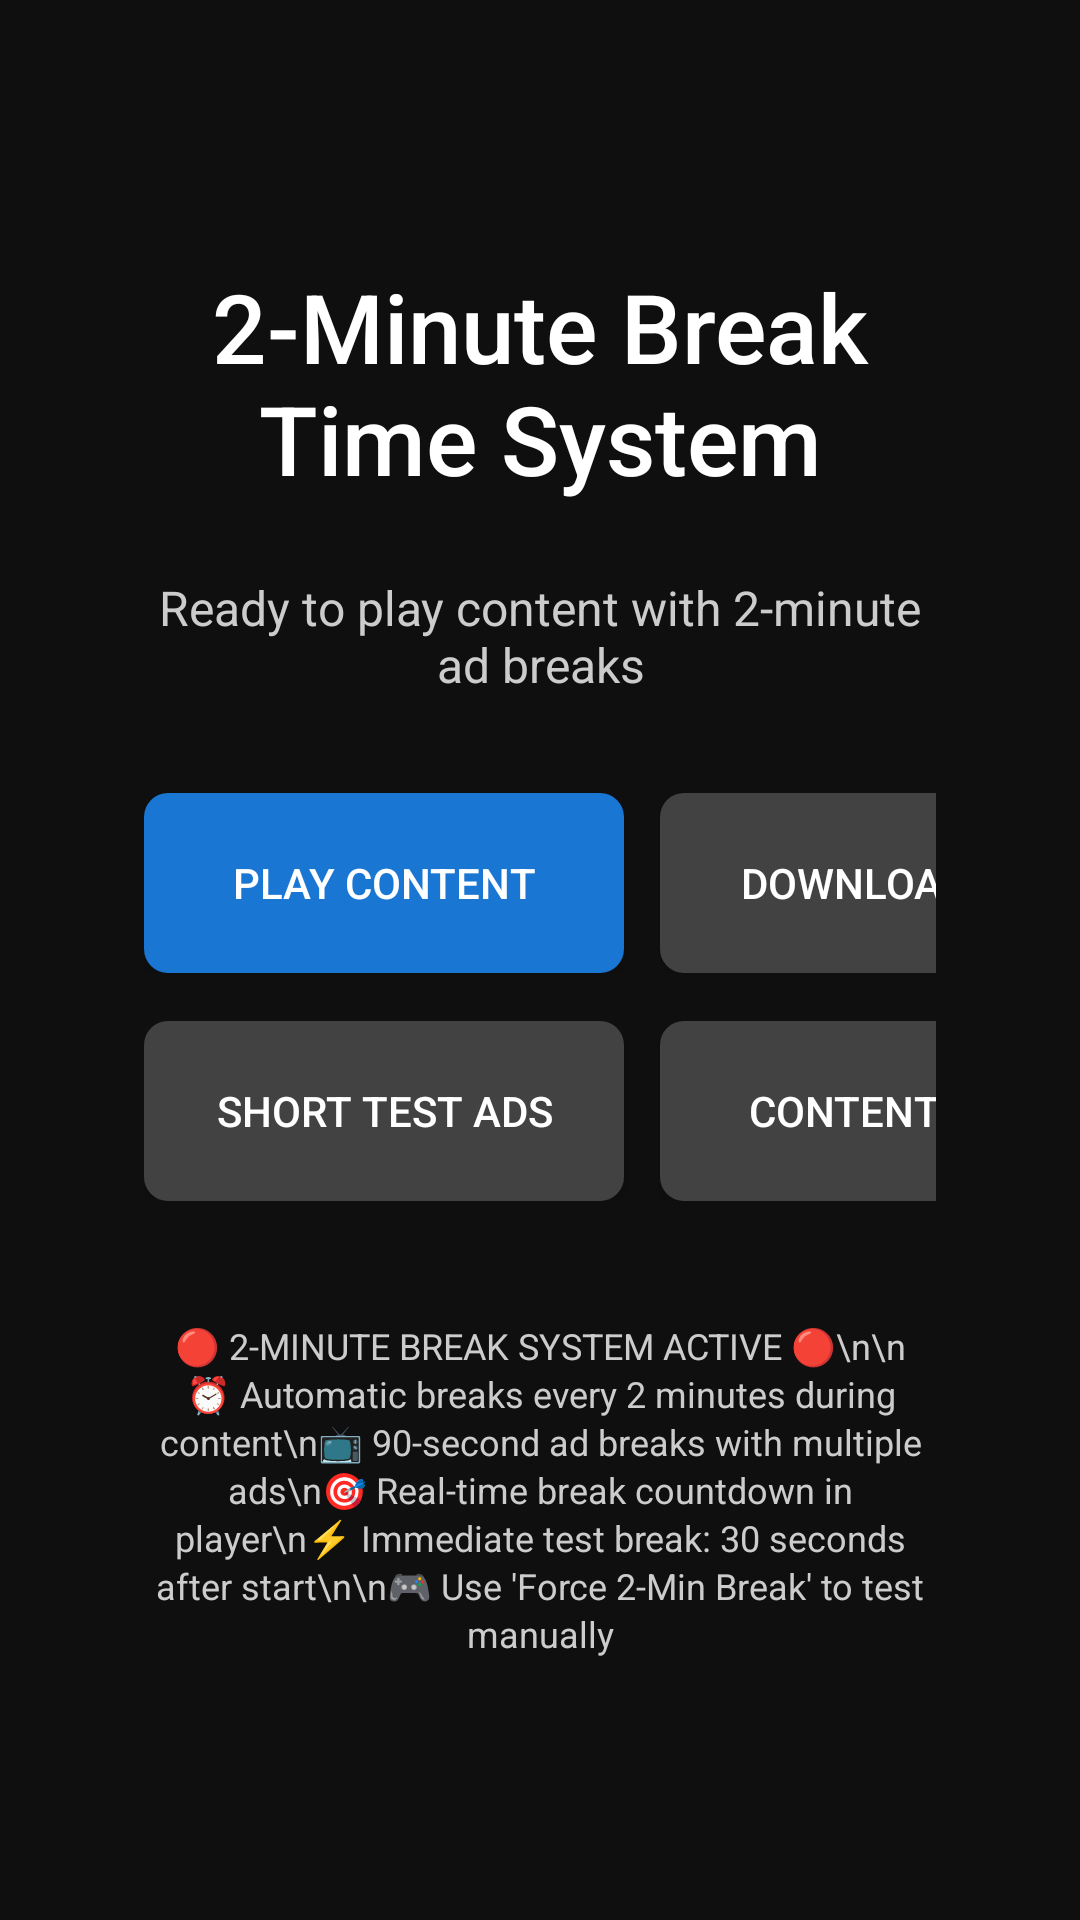

Layout XML and referenced resources for this Android screen:
<!-- AndroidManifest.xml: activity theme Theme.Playback_tv -->
<!-- res/layout/activity_main.xml -->
<?xml version="1.0" encoding="utf-8"?>
<LinearLayout xmlns:android="http://schemas.android.com/apk/res/android"
    android:layout_width="match_parent"
    android:layout_height="match_parent"
    android:orientation="vertical"
    android:padding="48dp"
    android:background="@color/tv_background"
    android:gravity="center">

    <TextView
        android:layout_width="wrap_content"
        android:layout_height="wrap_content"
        android:text="2-Minute Break Time System"
        android:textSize="32sp"
        android:textColor="@color/tv_text_primary"
        android:fontFamily="sans-serif-medium"
        android:layout_marginBottom="24dp"
        android:gravity="center" />

    <TextView
        android:id="@+id/status_text"
        android:layout_width="wrap_content"
        android:layout_height="wrap_content"
        android:text="Ready to play content with 2-minute ad breaks"
        android:textSize="16sp"
        android:textColor="@color/tv_text_secondary"
        android:gravity="center"
        android:layout_marginBottom="32dp" />

    
    <LinearLayout
        android:layout_width="wrap_content"
        android:layout_height="wrap_content"
        android:orientation="horizontal"
        android:layout_marginBottom="16dp">

        <Button
            android:id="@+id/play_button"
            android:layout_width="160dp"
            android:layout_height="60dp"
            android:text="Play Content"
            android:textSize="14sp"
            android:layout_marginEnd="12dp"
            android:background="@drawable/button_primary"
            android:textColor="@color/tv_button_text"
            android:focusable="true"
            android:nextFocusRight="@+id/download_button" />

        <Button
            android:id="@+id/download_button"
            android:layout_width="160dp"
            android:layout_height="60dp"
            android:text="Download Ads"
            android:textSize="14sp"
            android:layout_marginEnd="12dp"
            android:background="@drawable/button_secondary"
            android:textColor="@color/tv_button_text"
            android:focusable="true"
            android:nextFocusLeft="@+id/play_button"
            android:nextFocusRight="@+id/refresh_button" />

        <Button
            android:id="@+id/refresh_button"
            android:layout_width="160dp"
            android:layout_height="60dp"
            android:text="Refresh"
            android:textSize="14sp"
            android:layout_marginEnd="12dp"
            android:background="@drawable/button_secondary"
            android:textColor="@color/tv_button_text"
            android:focusable="true"
            android:nextFocusLeft="@+id/download_button"
            android:nextFocusRight="@+id/force_break_button" />

        <Button
            android:id="@+id/force_break_button"
            android:layout_width="160dp"
            android:layout_height="60dp"
            android:text="Force 2-Min Break"
            android:textSize="12sp"
            android:background="@drawable/button_secondary"
            android:textColor="@color/tv_button_text"
            android:focusable="true"
            android:nextFocusLeft="@+id/refresh_button"
            android:nextFocusDown="@+id/load_short_ads_button" />

    </LinearLayout>

    
    <LinearLayout
        android:layout_width="wrap_content"
        android:layout_height="wrap_content"
        android:orientation="horizontal"
        android:layout_marginBottom="24dp">

        <Button
            android:id="@+id/load_short_ads_button"
            android:layout_width="160dp"
            android:layout_height="60dp"
            android:text="Short Test Ads"
            android:textSize="14sp"
            android:layout_marginEnd="12dp"
            android:background="@drawable/button_secondary"
            android:textColor="@color/tv_button_text"
            android:focusable="true"
            android:nextFocusUp="@+id/play_button"
            android:nextFocusRight="@+id/content_only_button" />

        <Button
            android:id="@+id/content_only_button"
            android:layout_width="160dp"
            android:layout_height="60dp"
            android:text="Content Only"
            android:textSize="14sp"
            android:layout_marginEnd="12dp"
            android:background="@drawable/button_secondary"
            android:textColor="@color/tv_button_text"
            android:focusable="true"
            android:nextFocusLeft="@+id/load_short_ads_button"
            android:nextFocusRight="@+id/ads_only_button"
            android:nextFocusUp="@+id/download_button" />

        <Button
            android:id="@+id/ads_only_button"
            android:layout_width="160dp"
            android:layout_height="60dp"
            android:text="Ads Only"
            android:textSize="14sp"
            android:layout_marginEnd="12dp"
            android:background="@drawable/button_secondary"
            android:textColor="@color/tv_button_text"
            android:focusable="true"
            android:nextFocusLeft="@+id/content_only_button"
            android:nextFocusRight="@+id/mixed_content_button"
            android:nextFocusUp="@+id/refresh_button" />

        <Button
            android:id="@+id/mixed_content_button"
            android:layout_width="160dp"
            android:layout_height="60dp"
            android:text="Mixed Content"
            android:textSize="14sp"
            android:background="@drawable/button_secondary"
            android:textColor="@color/tv_button_text"
            android:focusable="true"
            android:nextFocusLeft="@+id/ads_only_button"
            android:nextFocusUp="@+id/force_break_button" />

    </LinearLayout>

    
    <TextView
        android:layout_width="wrap_content"
        android:layout_height="wrap_content"
        android:text="🔴 2-MINUTE BREAK SYSTEM ACTIVE 🔴\n\n⏰ Automatic breaks every 2 minutes during content\n📺 90-second ad breaks with multiple ads\n🎯 Real-time break countdown in player\n⚡ Immediate test break: 30 seconds after start\n\n🎮 Use 'Force 2-Min Break' to test manually"
        android:textSize="12sp"
        android:textColor="@color/tv_text_secondary"
        android:gravity="center"
        android:layout_marginTop="16dp"
        android:lineSpacingExtra="2dp" />

</LinearLayout>
<!-- resources referenced by this layout -->
<resources>
  <color name="tv_background">#FF0F0F0F</color>
  <color name="tv_button_text">#FFFFFFFF</color>
  <color name="tv_text_primary">#FFFFFFFF</color>
  <color name="tv_text_secondary">#FFCCCCCC</color>
  <!-- drawable button_primary (drawable) -->
  <?xml version="1.0" encoding="utf-8"?>
  <selector xmlns:android="http://schemas.android.com/apk/res/android">
      <item android:state_focused="true">
          <shape android:shape="rectangle">
              <solid android:color="@color/tv_button_focused" />
              <corners android:radius="8dp" />
          </shape>
      </item>
      <item>
          <shape android:shape="rectangle">
              <solid android:color="@color/tv_button_primary" />
              <corners android:radius="8dp" />
          </shape>
      </item>
  </selector>
  <!-- drawable button_secondary (drawable) -->
  <?xml version="1.0" encoding="utf-8"?>
  <selector xmlns:android="http://schemas.android.com/apk/res/android">
      <item android:state_focused="true">
          <shape android:shape="rectangle">
              <solid android:color="@color/tv_button_focused" />
              <corners android:radius="8dp" />
          </shape>
      </item>
      <item>
          <shape android:shape="rectangle">
              <solid android:color="@color/tv_button_secondary" />
              <corners android:radius="8dp" />
          </shape>
      </item>
  </selector>
  <style name="Theme.Playback_tv" parent="Theme.AppCompat.DayNight.NoActionBar">
          
          <item name="android:navigationBarColor">@android:color/transparent</item>
          <item name="android:statusBarColor">@android:color/transparent</item>
          <item name="android:windowLightStatusBar">?attr/isLightTheme</item>
  
          
          <item name="android:windowBackground">@color/tv_background</item>
      </style>
  <color name="tv_button_focused">#FF42A5F5</color>
  <color name="tv_button_primary">#FF1976D2</color>
  <color name="tv_button_secondary">#FF424242</color>
</resources>
